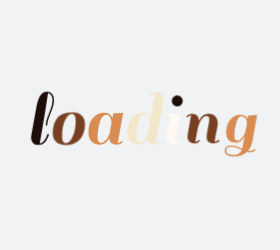
t = 0.00 s
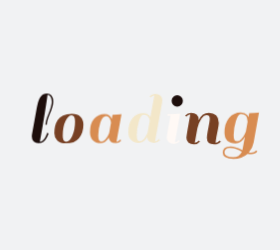
t = 0.58 s
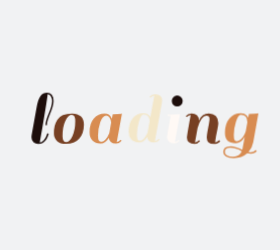
t = 0.71 s
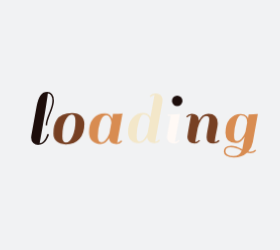
t = 0.83 s
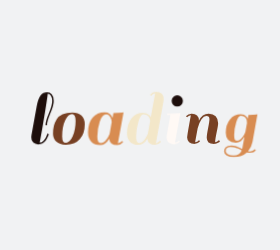
t = 1.09 s
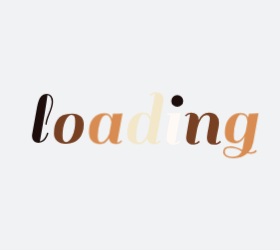
t = 1.33 s

The animated SVG that drew these frames (rendered in a browser with its animation timeline set to each time). Animation: 1 CSS @keyframes rule; one cycle of 1.58 s, repeats indefinitely.

<?xml version="1.0" encoding="utf-8"?>
<svg xmlns="http://www.w3.org/2000/svg" style="margin: auto; background: rgb(241, 242, 243); display: block; shape-rendering: auto;" width="280" height="250" preserveAspectRatio="xMidYMid">
<style type="text/css">
  text {
    text-anchor: middle; font-size: 80px; opacity: 0;
  }
</style>
<g style="transform-origin:140px 125px;transform:scale(1)">
<g transform="translate(140,125)">
  <g transform="translate(0,0)"><g class="path" style="transform: scale(0.91); transform-origin: -97.48px -6.7196px; animation: 1s linear -0.5775s infinite normal forwards running breath-ee0e82de-63ff-4d24-8434-e651472e8af1;"><path d="M19.36-2.88L19.36-2.88L19.36-2.88Q18.32-1.52 16.52-0.40L16.52-0.40L16.52-0.40Q14.72 0.72 11.84 0.72L11.84 0.72L11.84 0.72Q8.96 0.72 6.96-1.12L6.96-1.12L6.96-1.12Q4.96-2.96 4.96-6.32L4.96-6.32L4.96-6.32Q4.96-6.96 5.12-8.40L5.12-8.40L10.32-37.20L10.32-37.20Q11.76-45.12 14.28-48.48L14.28-48.48L14.28-48.48Q16.80-51.84 20.96-51.84L20.96-51.84L20.96-51.84Q23.84-51.84 25.72-49.68L25.72-49.68L25.72-49.68Q27.60-47.52 27.60-43.12L27.60-43.12L27.60-43.12Q27.60-38.72 24.20-30.56L24.20-30.56L24.20-30.56Q20.80-22.40 20.80-18.64L20.80-18.64L19.36-18.64L19.36-18.64Q19.36-22.88 22.72-30.76L22.72-30.76L22.72-30.76Q26.08-38.64 26.08-43.36L26.08-43.36L26.08-43.36Q26.08-46.24 24.76-48.32L24.76-48.32L24.76-48.32Q23.44-50.40 21.52-50.40L21.52-50.40L21.52-50.40Q21.44-48.32 18.76-31.72L18.76-31.72L18.76-31.72Q16.08-15.12 13.44-0.88L13.44-0.88L13.44-0.88Q15.68-0.88 17.60-3.20L17.60-3.20L17.60-3.20Q19.52-5.52 20.32-7.84L20.32-7.84L21.20-10.24L22.64-9.60L22.64-9.60Q22.40-8.48 21.40-6.36L21.40-6.36L21.40-6.36Q20.40-4.24 19.36-2.88" fill="#1d0e0b" stroke="none" stroke-width="none" transform="translate(-113.7599983215332,18.84039661884308)" style="fill: rgb(29, 14, 11);"></path></g><g class="path" style="transform: scale(0.91); transform-origin: -71.12px 3.6404px; animation: 1s linear -0.495s infinite normal forwards running breath-ee0e82de-63ff-4d24-8434-e651472e8af1;"><path d="M39.52 0.72L39.52 0.72Q33.36 0.72 30.16-2.36L30.16-2.36L30.16-2.36Q26.96-5.44 26.96-10.12L26.96-10.12L26.96-10.12Q26.96-14.80 27.80-18.12L27.80-18.12L27.80-18.12Q28.64-21.44 30.56-24.52L30.56-24.52L30.56-24.52Q32.48-27.60 36.36-29.36L36.36-29.36L36.36-29.36Q40.24-31.12 46.04-31.12L46.04-31.12L46.04-31.12Q51.84-31.12 55.08-28.04L55.08-28.04L55.08-28.04Q58.32-24.96 58.32-19.60L58.32-19.60L58.32-19.60Q58.32-10.48 53.48-4.88L53.48-4.88L53.48-4.88Q48.64 0.72 39.52 0.72L39.52 0.72zM36-7.52L36-7.52L36-7.52Q36-1.12 39.72-1.12L39.72-1.12L39.72-1.12Q43.44-1.12 46.36-7.56L46.36-7.56L46.36-7.56Q49.28-14 49.28-22.88L49.28-22.88L49.28-22.88Q49.28-29.60 45.64-29.60L45.64-29.60L45.64-29.60Q42-29.60 39-23.48L39-23.48L39-23.48Q36-17.36 36-7.52" fill="#1d0e0b" stroke="none" stroke-width="none" transform="translate(-113.7599983215332,18.84039661884308)" style="fill: rgb(119, 64, 35);"></path></g><g class="path" style="transform: scale(0.91); transform-origin: -34.24px 3.6404px; animation: 1s linear -0.4125s infinite normal forwards running breath-ee0e82de-63ff-4d24-8434-e651472e8af1;"><path d="M90.48 0.72L90.48 0.72L90.48 0.72Q83.44 0.72 82.80-5.44L82.80-5.44L82.80-5.44Q79.28 0.72 73.92 0.72L73.92 0.72L73.92 0.72Q68.56 0.72 65.40-2.52L65.40-2.52L65.40-2.52Q62.24-5.76 62.24-11.60L62.24-11.60L62.24-11.60Q62.24-20.72 66.72-25.92L66.72-25.92L66.72-25.92Q71.20-31.12 78.32-31.12L78.32-31.12L78.32-31.12Q84.16-31.12 86.08-25.60L86.08-25.60L86.08-25.60Q86.48-28 86.96-30.40L86.96-30.40L86.96-30.40Q92.88-30.40 95.76-30.88L95.76-30.88L96.80-31.12L91.28-0.88L91.28-0.88Q93.68-1.12 95.28-3.12L95.28-3.12L96.48-2.16L96.48-2.16Q94.08 0.72 90.48 0.72zM71.28-7.52L71.28-7.52Q71.28-3.92 72.20-2.52L72.20-2.52L72.20-2.52Q73.12-1.12 75.04-1.12L75.04-1.12L75.04-1.12Q76.96-1.12 78.96-3.20L78.96-3.20L78.96-3.20Q81.60-5.92 83.20-10.08L83.20-10.08L83.20-10.08Q83.44-11.12 84.12-15.08L84.12-15.08L84.12-15.08Q84.80-19.04 85.28-21.60L85.28-21.60L85.28-21.60Q85.04-24.64 83.60-26.88L83.60-26.88L83.60-26.88Q82.16-29.12 80-29.12L80-29.12L80-29.12Q76.08-29.12 73.68-22.12L73.68-22.12L73.68-22.12Q71.28-15.12 71.28-7.52L71.28-7.52" fill="#1d0e0b" stroke="none" stroke-width="none" transform="translate(-113.7599983215332,18.84039661884308)" style="fill: rgb(216, 140, 81);"></path></g><g class="path" style="transform: scale(0.91); transform-origin: 5.32px -6.7196px; animation: 1s linear -0.33s infinite normal forwards running breath-ee0e82de-63ff-4d24-8434-e651472e8af1;"><path d="M128.72 0.72L128.72 0.72L128.72 0.72Q121.68 0.72 121.04-5.28L121.04-5.28L121.04-5.28Q117.52 0.72 112.08 0.72L112.08 0.72L112.08 0.72Q106.64 0.72 103.76-2.36L103.76-2.36L103.76-2.36Q100.88-5.44 100.88-10.80L100.88-10.80L100.88-10.80Q100.88-20.24 105.36-25.68L105.36-25.68L105.36-25.68Q109.84-31.12 116.96-31.12L116.96-31.12L116.96-31.12Q121.04-31.12 123.28-28.64L123.28-28.64L123.28-28.64Q124.24-27.36 124.48-26.72L124.48-26.72L128.80-50.24L128.80-50.24Q126.40-50 124.80-48L124.80-48L123.60-48.96L123.60-48.96Q126.00-51.84 129.64-51.84L129.64-51.84L129.64-51.84Q133.28-51.84 135.28-50L135.28-50L135.28-50Q137.28-48.16 137.28-44.80L137.28-44.80L137.28-44.80Q137.28-44.16 137.12-42.72L137.12-42.72L137.12-42.72Q133.20-20.72 129.52-0.88L129.52-0.88L129.52-0.88Q131.92-1.12 133.52-3.12L133.52-3.12L134.72-2.16L134.72-2.16Q132.32 0.72 128.72 0.72zM109.92-7.52L109.92-7.52Q109.92-3.84 110.68-2.48L110.68-2.48L110.68-2.48Q111.44-1.12 113.08-1.12L113.08-1.12L113.08-1.12Q114.72-1.12 116.24-2.24L116.24-2.24L116.24-2.24Q117.76-3.36 118.80-5.12L118.80-5.12L118.80-5.12Q120.72-8.08 121.52-10.16L121.52-10.16L123.84-22.80L123.84-22.80Q123.68-25.36 122.16-27.48L122.16-27.48L122.16-27.48Q120.64-29.60 116.96-29.60L116.96-29.60L116.96-29.60Q114.40-29.60 112.16-22.08L112.16-22.08L112.16-22.08Q109.92-14.56 109.92-7.52L109.92-7.52" fill="#1d0e0b" stroke="none" stroke-width="none" transform="translate(-113.7599983215332,18.84039661884308)" style="fill: rgb(243, 231, 201);"></path></g><g class="path" style="transform: scale(0.91); transform-origin: 33.48px 3.6404px; animation: 1s linear -0.2475s infinite normal forwards running breath-ee0e82de-63ff-4d24-8434-e651472e8af1;"><path d="M153.92-2.16L153.92-2.16Q151.52 0.72 147.92 0.72L147.92 0.72L147.92 0.72Q144.32 0.72 142.28-1.12L142.28-1.12L142.28-1.12Q140.24-2.96 140.24-5.92L140.24-5.92L140.24-5.92Q140.24-6.96 141.52-14.64L141.52-14.64L144.16-28.96L140.80-28.96L140.96-30.40L144.40-30.40L144.40-30.40Q150.32-30.40 153.12-30.88L153.12-30.88L154.24-31.12L148.72-0.88L148.72-0.88Q151.12-1.12 152.72-3.12L152.72-3.12L153.92-2.16" fill="#1d0e0b" stroke="none" stroke-width="none" transform="translate(-113.7599983215332,18.84039661884308)" style="fill: rgb(255, 249, 245);"></path></g><g class="path" style="transform: scale(0.91); transform-origin: 37.24px -24.0796px; animation: 1s linear -0.165s infinite normal forwards running breath-ee0e82de-63ff-4d24-8434-e651472e8af1;"><path d="M146.88-38.80L146.88-38.80L146.88-38.80Q145.20-40.48 145.20-42.88L145.20-42.88L145.20-42.88Q145.20-45.28 146.88-47L146.88-47L146.88-47Q148.56-48.72 150.96-48.72L150.96-48.72L150.96-48.72Q153.36-48.72 155.08-47L155.08-47L155.08-47Q156.80-45.28 156.80-42.88L156.80-42.88L156.80-42.88Q156.80-40.48 155.08-38.80L155.08-38.80L155.08-38.80Q153.36-37.12 150.96-37.12L150.96-37.12L150.96-37.12Q148.56-37.12 146.88-38.80" fill="#1d0e0b" stroke="none" stroke-width="none" transform="translate(-113.7599983215332,18.84039661884308)" style="fill: rgb(29, 14, 11);"></path></g><g class="path" style="transform: scale(0.91); transform-origin: 62.92px 3.6404px; animation: 1s linear -0.0825s infinite normal forwards running breath-ee0e82de-63ff-4d24-8434-e651472e8af1;"><path d="M189.44-0.88L189.44-0.88L189.44-0.88Q191.36-0.88 193.44-3.12L193.44-3.12L194.64-2.16L194.64-2.16Q194.08-1.04 192.16-0.16L192.16-0.16L192.16-0.16Q190.24 0.72 187.92 0.72L187.92 0.72L187.92 0.72Q180.64 0.72 180.64-5.84L180.64-5.84L180.64-5.84Q180.64-8.64 182.08-15.84L182.08-15.84L182.08-15.84Q183.52-23.04 183.52-25.28L183.52-25.28L183.52-25.28Q183.52-28.72 180.24-28.72L180.24-28.72L180.24-28.72Q177.60-28.72 175.16-25.28L175.16-25.28L175.16-25.28Q172.72-21.84 171.12-15.84L171.12-15.84L168.40-0.88L168.40-0.88Q170.88-1.12 172.48-3.12L172.48-3.12L173.68-2.16L173.68-2.16Q171.28 0.72 167.68 0.72L167.68 0.72L167.68 0.72Q164.08 0.72 162.04-1.12L162.04-1.12L162.04-1.12Q160.00-2.96 160.00-5.92L160.00-5.92L160.00-5.92Q160.00-7.04 161.28-14.72L161.28-14.72L163.92-29.52L163.92-29.52Q161.52-29.28 159.92-27.28L159.92-27.28L158.72-28.24L158.72-28.24Q161.12-31.12 164.76-31.12L164.76-31.12L164.76-31.12Q168.40-31.12 170.40-29.28L170.40-29.28L170.40-29.28Q172.40-27.44 172.40-24.08L172.40-24.08L172.40-23.60L172.40-23.60Q175.68-31.12 182.64-31.12L182.64-31.12L182.64-31.12Q187.36-31.12 190.00-28.44L190.00-28.44L190.00-28.44Q192.64-25.76 192.64-21.04L192.64-21.04L192.64-21.04Q192.64-18.56 191.12-11.48L191.12-11.48L191.12-11.48Q189.60-4.40 189.44-0.88" fill="#1d0e0b" stroke="none" stroke-width="none" transform="translate(-113.7599983215332,18.84039661884308)" style="fill: rgb(119, 64, 35);"></path></g><g class="path" style="transform: scale(0.91); transform-origin: 100.8px 10.6404px; animation: 1s linear 0s infinite normal forwards running breath-ee0e82de-63ff-4d24-8434-e651472e8af1;"><path d="M224.72 8.72L224.72 8.72L224.72 8.72Q227.60 8.72 229.68 6.48L229.68 6.48L230.80 7.44L230.80 7.44Q228.88 10.16 224.72 10.16L224.72 10.16L224.72 10.16Q222.96 10.16 221.12 9.76L221.12 9.76L221.12 9.76Q215.68 14.72 207.20 14.72L207.20 14.72L207.20 14.72Q202.16 14.72 199.40 13L199.40 13L199.40 13Q196.64 11.28 196.64 8.52L196.64 8.52L196.64 8.52Q196.64 5.76 198.36 4.12L198.36 4.12L198.36 4.12Q200.08 2.48 204.48 2.48L204.48 2.48L204.48 2.48Q208.88 2.48 216.08 6.08L216.08 6.08L218.56-7.20L218.56-7.20Q214.96-0.56 209.28-0.56L209.28-0.56L209.28-0.56Q198.40-0.56 198.40-11.28L198.40-11.28L198.40-11.28Q198.40-20.24 202.92-25.68L202.92-25.68L202.92-25.68Q207.44-31.12 214.48-31.12L214.48-31.12L214.48-31.12Q218.56-31.12 220.80-28.64L220.80-28.64L220.80-28.64Q221.44-27.92 222.08-26.48L222.08-26.48L222.80-30.40L222.80-30.40Q228.72-30.40 231.44-30.88L231.44-30.88L232.48-31.12L227.20-1.60L227.20-1.60Q226.00 4.64 222.40 8.48L222.40 8.48L222.40 8.48Q223.44 8.72 224.72 8.72zM207.44-8.80L207.44-8.80Q207.44-5.12 208.16-3.88L208.16-3.88L208.16-3.88Q208.88-2.64 210.88-2.64L210.88-2.64L210.88-2.64Q212.88-2.64 214.96-4.80L214.96-4.80L214.96-4.80Q217.04-6.96 217.96-8.84L217.96-8.84L217.96-8.84Q218.88-10.72 219.52-12.48L219.52-12.48L221.20-21.68L221.20-22.24L221.20-22.24Q221.20-29.60 214.48-29.60L214.48-29.60L214.48-29.60Q211.92-29.60 209.68-22.64L209.68-22.64L209.68-22.64Q207.44-15.68 207.44-8.80L207.44-8.80zM206.88 13.12L206.88 13.12L206.88 13.12Q213.28 13.12 215.52 7.60L215.52 7.60L214.40 7.04L214.40 7.04Q213.44 6.56 213.24 6.44L213.24 6.44L213.24 6.44Q213.04 6.32 212.16 5.92L212.16 5.92L212.16 5.92Q211.28 5.52 210.88 5.40L210.88 5.40L210.88 5.40Q210.48 5.28 209.64 4.96L209.64 4.96L209.64 4.96Q208.80 4.64 208.24 4.52L208.24 4.52L208.24 4.52Q207.68 4.40 206.96 4.24L206.96 4.24L206.96 4.24Q205.76 4 203.44 4L203.44 4L203.44 4Q201.12 4 199.72 5.12L199.72 5.12L199.72 5.12Q198.32 6.24 198.32 8.40L198.32 8.40L198.32 8.40Q198.32 10.56 200.64 11.84L200.64 11.84L200.64 11.84Q202.96 13.12 206.88 13.12" fill="#1d0e0b" stroke="none" stroke-width="none" transform="translate(-113.7599983215332,18.84039661884308)" style="fill: rgb(216, 140, 81);"></path></g></g>
</g>
</g>
<style id="breath-ee0e82de-63ff-4d24-8434-e651472e8af1" data-anikit="">@keyframes breath-ee0e82de-63ff-4d24-8434-e651472e8af1
{
  0% {
    animation-timing-function: cubic-bezier(0.9647,0.2413,-0.0705,0.7911);
    transform: scale(0.9099999999999999);
  }
  51% {
    animation-timing-function: cubic-bezier(0.9226,0.2631,-0.0308,0.7628);
    transform: scale(1.02994);
  }
  100% {
    transform: scale(0.9099999999999999);
  }
}</style></svg>
